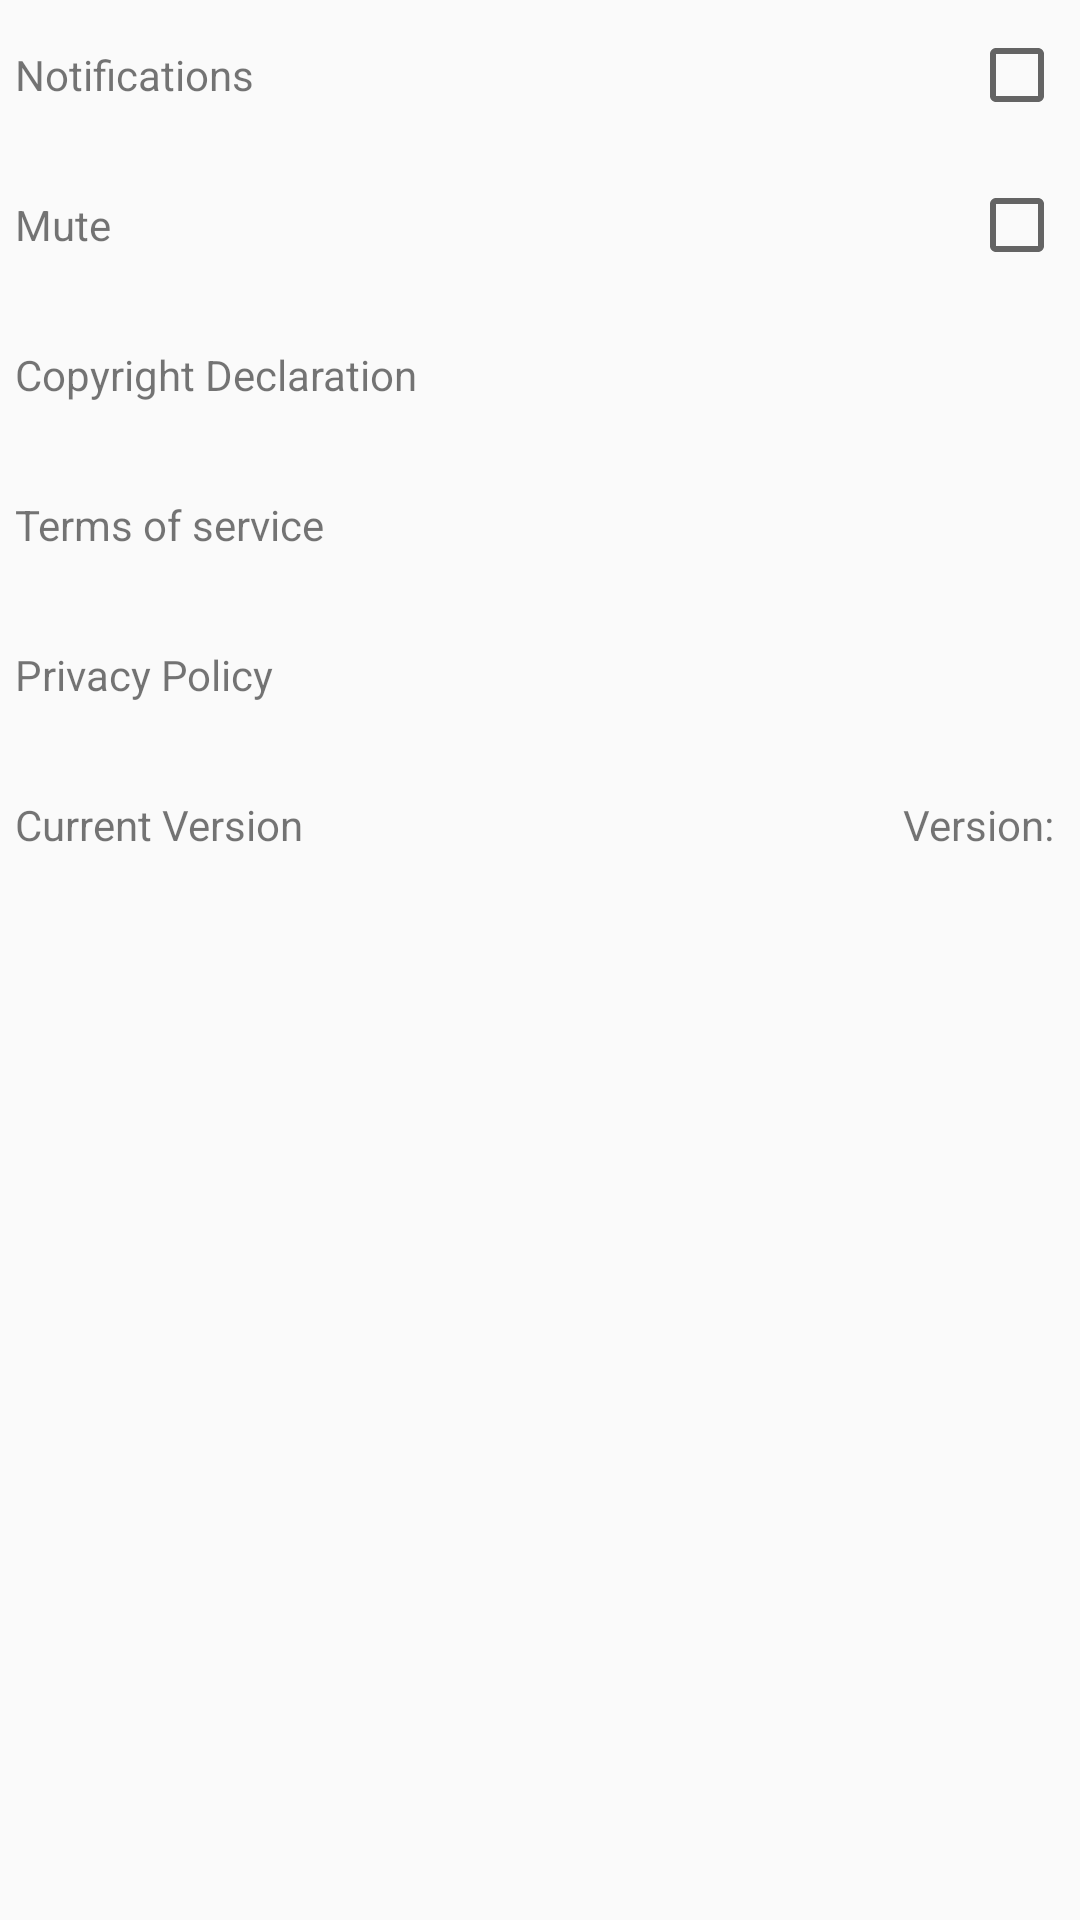

Write the Android layout XML for this screen, with the resource values it uses.
<!-- AndroidManifest.xml: application theme AppTheme -->
<!-- res/layout/fragment_settings.xml -->
<?xml version="1.0" encoding="utf-8"?>
<LinearLayout xmlns:android="http://schemas.android.com/apk/res/android"
    xmlns:tools="http://schemas.android.com/tools"
    android:layout_width="match_parent"
    android:layout_height="match_parent"
    android:orientation="vertical">

    
    <RelativeLayout
        android:id="@+id/rel_notifications"
        android:layout_width="match_parent"
        android:layout_height="@dimen/margin_padding_40dp"
        android:layout_margin="@dimen/margin_padding_5dp">

        <TextView
            android:id="@+id/tv_notifications"
            android:layout_width="wrap_content"
            android:layout_height="wrap_content"
            android:layout_alignParentLeft="true"
            android:layout_centerVertical="true"
            android:text="@string/label_notification" />

        <CheckBox
            android:id="@+id/cb_notifications"
            android:layout_width="wrap_content"
            android:layout_height="wrap_content"
            android:layout_alignParentRight="true"
            android:layout_centerVertical="true"
            android:clickable="false"
            android:focusable="false" />
    </RelativeLayout>

    
    <RelativeLayout
        android:id="@+id/rel_mute"
        android:layout_width="match_parent"
        android:layout_height="@dimen/margin_padding_40dp"
        android:layout_margin="@dimen/margin_padding_5dp">

        <TextView
            android:id="@+id/tv_mute"
            android:layout_width="wrap_content"
            android:layout_height="wrap_content"
            android:layout_alignParentLeft="true"
            android:layout_centerVertical="true"
            android:text="@string/label_mute" />

        <CheckBox
            android:id="@+id/cb_mute"
            android:layout_width="wrap_content"
            android:layout_height="wrap_content"
            android:layout_alignParentRight="true"
            android:layout_centerVertical="true"
            android:clickable="false"
            android:focusable="false" />
    </RelativeLayout>

    
    <RelativeLayout
        android:id="@+id/rel_copyright"
        android:layout_width="match_parent"
        android:layout_height="@dimen/margin_padding_40dp"
        android:layout_margin="@dimen/margin_padding_5dp">

        <TextView
            android:id="@+id/tv_copyright"
            android:layout_width="wrap_content"
            android:layout_height="wrap_content"
            android:layout_alignParentLeft="true"
            android:layout_centerVertical="true"
            android:text="@string/label_copyright" />

    </RelativeLayout>

    
    <RelativeLayout
        android:id="@+id/rel_terms"
        android:layout_width="match_parent"
        android:layout_height="@dimen/margin_padding_40dp"
        android:layout_margin="@dimen/margin_padding_5dp">

        <TextView
            android:id="@+id/tv_terms"
            android:layout_width="wrap_content"
            android:layout_height="wrap_content"
            android:layout_alignParentLeft="true"
            android:layout_centerVertical="true"
            android:text="@string/label_termsandservices" />

    </RelativeLayout>

    
    <RelativeLayout
        android:id="@+id/rel_privacy"
        android:layout_width="match_parent"
        android:layout_height="@dimen/margin_padding_40dp"
        android:layout_margin="@dimen/margin_padding_5dp">

        <TextView
            android:id="@+id/tv_privacy"
            android:layout_width="wrap_content"
            android:layout_height="wrap_content"
            android:layout_alignParentLeft="true"
            android:layout_centerVertical="true"
            android:text="@string/label_privacypolicy" />

    </RelativeLayout>

    
    <RelativeLayout
        android:id="@+id/rel_currentversion"
        android:layout_width="match_parent"
        android:layout_height="@dimen/margin_padding_40dp"
        android:layout_margin="@dimen/margin_padding_5dp">

        <TextView
            android:id="@+id/tv_currentversion_label"
            android:layout_width="wrap_content"
            android:layout_height="wrap_content"
            android:layout_alignParentLeft="true"
            android:layout_centerVertical="true"
            android:text="@string/label_currentversion" />

        <TextView
            android:id="@+id/tv_currentversion"
            android:layout_width="wrap_content"
            android:layout_height="wrap_content"
            android:layout_alignParentRight="true"
            android:layout_centerVertical="true"
            android:text="Version: " />

    </RelativeLayout>

</LinearLayout>
<!-- resources referenced by this layout -->
<resources>
  <dimen name="margin_padding_40dp">40dp</dimen>
  <dimen name="margin_padding_5dp">5dp</dimen>
  <string name="label_copyright">Copyright Declaration</string>
  <string name="label_currentversion">Current Version</string>
  <string name="label_mute">Mute</string>
  <string name="label_notification">Notifications</string>
  <string name="label_privacypolicy">Privacy Policy</string>
  <string name="label_termsandservices">Terms of service</string>
  <style name="AppTheme" parent="@style/Theme.AppCompat.Light.DarkActionBar">
          
          <item name="colorPrimary">@color/colorPrimary</item>
          <item name="colorPrimaryDark">@color/colorPrimaryDark</item>
          <item name="colorAccent">@color/colorAccent</item>
          <item name="android:actionBarStyle">@style/myactionbar</item>
          
          <item name="actionBarStyle">@style/myactionbar</item>
  
          <item name="android:windowActionBarOverlay">true</item>
  
          <item name="android:windowDisablePreview">true</item>
  
  
          
          
          
          
          
          
          <item name="windowActionModeOverlay">true</item>
  
          
          <item name="actionModeBackground">@color/colorAccent</item>
  
      </style>
  <color name="colorPrimary">#18B23B</color>
  <color name="colorPrimaryDark">#18B23B</color>
  <color name="colorAccent">#18B23B</color>
  <style name="myactionbar" parent="@style/Widget.AppCompat.Light.ActionBar.Solid">
          
          <item name="android:background">@color/green_color</item>
          
          <item name="background">@color/green_color</item>
          <item name="android:textSize">12sp</item>
  
      </style>
  <color name="green_color">#18B23B</color>
</resources>
